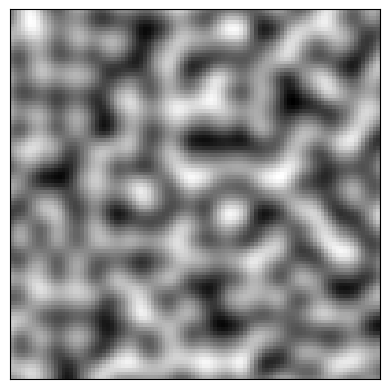

Python code for this plot:
import argparse
import math

import numpy as np
from matplotlib import pyplot as plt, animation


class Noise:
    def __init__(self, size: int, seed: int = None):
        """
        :param size: Size of the noise to generate (in pixel)
        :param seed: To make generation reproducible
        """
        self.size = size
        self.seed = seed
        self.noise: np.ndarray | None = None

    def __str__(self):
        if self.noise is None:
            return "Noise not generated yet"
        return "".join([str(row) + '\n' for row in self.noise])

    def __repr__(self):
        if self.noise is None:
            return "Noise not generated yet"
        return str(self.noise)

    def __iter__(self):
        return self.noise.__iter__()

    def __getitem__(self, item):
        return self.noise[item]

    def __add__(self, other, normalize=True):
        """Add two noises together"""
        if self.noise.shape != other.noise.shape:
            raise ValueError(f"Cannot add two noises of different dimensions {self.noise.ndim} and {other.noise.ndim}")
        if normalize:
            self.normalize()
            other.normalize()
        res = Noise(size=self.size)
        res.noise = self.noise + other.noise
        return res

    def __sub__(self, other, normalize=True):
        """Subtract two noises"""
        if self.noise.shape != other.noise.shape:
            raise ValueError(
                f"Cannot subtract two noises of different dimensions {self.noise.ndim} and {other.noise.ndim}")
        if normalize:
            self.normalize()
            other.normalize()
        res = Noise(size=self.size)
        res.noise = self.noise - other.noise
        return res

    def __mul__(self, other, normalize=True):
        """Multiply two noises"""
        if self.noise.shape != other.noise.shape:
            raise ValueError(
                f"Cannot multiply two noises of different dimensions {self.noise.ndim} and {other.noise.ndim}")
        if normalize:
            self.normalize()
            other.normalize()
        res = Noise(size=self.size)
        res.noise = np.multiply(self.noise, other.noise)  # Element-wise multiplication
        return res

    def normalize(self):
        """Normalize the noise between 0 and 1"""
        self.noise = (self.noise - np.min(self.noise)) / (np.max(self.noise) - np.min(self.noise))

    def generate(self):
        raise NotImplementedError

    def show(self, cmap='gray'):
        """Show the generated noise with matplotlib"""
        if self.noise is None:
            raise ValueError("Noise not generated yet")
        if isinstance(self.noise, np.ndarray):
            fig = plt.figure()
            if self.noise.ndim == 1:
                plt.plot(self.noise)
                plt.show()
            elif self.noise.ndim == 2:
                plt.imshow(self.noise, cmap=cmap)
                plt.xticks([]), plt.yticks([])
                plt.show()
            elif self.noise.ndim == 3:
                images = [[plt.imshow(layer, cmap='gray', animated=True)] for layer in self.noise]
                ani = animation.ArtistAnimation(fig, images, interval=50, blit=True)
                plt.xticks([]), plt.yticks([])
                plt.show()
            else:
                raise ValueError(f"Representation of {self.noise.ndim}-dimensional noise not supported")
        else:
            raise ValueError(f"Noise representation for type {type(self.noise)} not supported")


class PerlinNoise1D(Noise):
    def __init__(self, size: int, grid_size: int, seed: int = None):
        """
        :param size: size of the noise to generate (in pixel)
        :param grid_size: the number of rows and columns of the grid. Smaller grid means sharper noise.
        :param seed: To make generation reproducible
        """
        super().__init__(size=size, seed=seed)
        if size % grid_size != 0:
            raise ValueError("grid_size must be a divisor of size")
        self.grid_size = grid_size
        # Number of pixels per grid cell
        self.pix_by_cell = int(size / grid_size)

        # The grid is a 2D array of random vectors
        self.grid = np.random.uniform(-1, 1, size=grid_size + 1)

        self.interpolate_fctn = lambda t, a, b: (b - a) * t + a
        # Fade function as defined by Ken Perlin.
        self.fade = lambda t: ((6 * t - 15) * t + 10) * t * t * t

    def generate(self):
        x = np.arange(0, self.size, step=1)
        x_grid = x // self.pix_by_cell  # Indices in the grid
        # Coordinates inside the corresponding cell (offset vectors)
        xf = (x % self.pix_by_cell) / self.pix_by_cell

        # Gradient vectors at 4 corners
        left = self.grid[x_grid]
        right = self.grid[x_grid + 1]

        # Dot products
        dp_left = left * xf
        dp_right = right * (xf - 1)

        # Fade
        u = self.fade(xf)

        # Bilinear interpolation
        self.noise = self.interpolate_fctn(u, dp_left, dp_right)


class PerlinNoise2D(Noise):
    def __init__(self, size: int, grid_size: int, seed: int = None):
        """
        :param size: size of the noise to generate (in pixel)
        :param grid_size: the number of rows and columns of the grid. Smaller grid means sharper noise.
        :param seed: To make generation reproducible
        """
        super().__init__(size=size, seed=seed)
        if size % grid_size != 0:
            raise ValueError("grid_size must be a divisor of size")
        self.grid_size = grid_size
        # Number of pixels per grid cell
        self.pix_by_cell: int = int(size / grid_size)

        # The grid is a 2D array of random vectors
        self.grid = np.random.randn(grid_size + 1, grid_size + 1, 2)
        # Normalize the vectors of the grid
        self.grid /= np.linalg.norm(self.grid, axis=2, keepdims=True)

        self.interpolate_fctn = lambda t, a, b: (b - a) * t + a
        # Fade function as defined by Ken Perlin.
        self.fade = lambda t: ((6 * t - 15) * t + 10) * t * t * t

    def generate(self):
        x = np.arange(0, self.size, step=1)
        y = np.arange(0, self.size, step=1)
        # real coordinates
        X, Y = np.meshgrid(x, y)
        # Cell coord where the points are located
        x_grid, y_grid = X // self.pix_by_cell, Y // self.pix_by_cell
        # Relative coordinates of the points inside the cell
        xf, yf = (X % self.pix_by_cell) / self.pix_by_cell, (Y % self.pix_by_cell) / self.pix_by_cell

        # Gradient vectors at 4 corners
        top_left = self.grid[x_grid, y_grid]
        bottom_left = self.grid[x_grid + 1, y_grid]
        top_right = self.grid[x_grid, y_grid + 1]
        bottom_right = self.grid[x_grid + 1, y_grid + 1]

        # Dot products
        dp_top_left = top_left[:, :, 0] * xf + top_left[:, :, 1] * yf
        dp_bottom_left = bottom_left[:, :, 0] * (xf - 1) + bottom_left[:, :, 1] * yf
        dp_top_right = top_right[:, :, 0] * xf + top_right[:, :, 1] * (yf - 1)
        dp_bottom_right = bottom_right[:, :, 0] * (xf - 1) + bottom_right[:, :, 1] * (yf - 1)

        # Fade
        u = self.fade(xf)
        v = self.fade(yf)

        # Bilinear interpolation
        interpol_left = self.interpolate_fctn(u, dp_top_left, dp_bottom_left)
        interpol_right = self.interpolate_fctn(u, dp_top_right, dp_bottom_right)
        self.noise = self.interpolate_fctn(v, interpol_left, interpol_right)


class PerlinNoise3D(Noise):
    def __init__(self, size: int, grid_size: int, seed: int = None):
        """
        :param size: size of the noise to generate (in pixel)
        :param grid_size: the number of rows and columns of the grid. Smaller grid means sharper noise.
        :param seed: To make generation reproducible
        """
        super().__init__(size=size, seed=seed)
        if size % grid_size != 0:
            raise ValueError("grid_size must be a divisor of size")
        self.grid_size = grid_size
        # Number of pixels per grid cell
        self.pix_by_cell = int(size / grid_size)

        # The grid is a 2D array of random vectors
        self.grid = np.random.randn(grid_size + 1, grid_size + 1, grid_size + 1, 3)
        # Normalize the vectors of the grid
        self.grid /= np.linalg.norm(self.grid, axis=2, keepdims=True)

        self.interpolate_fctn = lambda t, a, b: (b - a) * t + a
        # Fade function as defined by Ken Perlin.
        self.fade = lambda t: ((6 * t - 15) * t + 10) * t * t * t

    def generate(self):
        x = np.arange(0, self.size, step=1)
        y = np.arange(0, self.size, step=1)
        z = np.arange(0, self.size, step=1)
        X, Y, Z = np.meshgrid(x, y, z)  # real coordinates
        # Indices in the grid
        x_grid, y_grid, z_grid = X // self.pix_by_cell, Y // self.pix_by_cell, Z // self.pix_by_cell
        # Coordinates inside the corresponding cell (offset vectors)
        xf, yf, zf = (X % self.pix_by_cell) / self.pix_by_cell, (Y % self.pix_by_cell) / self.pix_by_cell, (
                Z % self.pix_by_cell) / self.pix_by_cell

        # Gradient vectors at 8 corners
        top_left = self.grid[x_grid, y_grid, z_grid]
        bottom_left = self.grid[x_grid + 1, y_grid, z_grid]
        top_right = self.grid[x_grid, y_grid + 1, z_grid]
        bottom_right = self.grid[x_grid + 1, y_grid + 1, z_grid]
        top_left_up = self.grid[x_grid, y_grid, z_grid + 1]
        bottom_left_up = self.grid[x_grid + 1, y_grid, z_grid + 1]
        top_right_up = self.grid[x_grid, y_grid + 1, z_grid + 1]
        bottom_right_up = self.grid[x_grid + 1, y_grid + 1, z_grid + 1]

        # Dot products
        dp_top_left = top_left[..., 0] * xf + top_left[..., 1] * yf + top_left[..., 2] * zf
        dp_bottom_left = bottom_left[..., 0] * (xf - 1) + bottom_left[..., 1] * yf + bottom_left[..., 2] * zf
        dp_top_right = top_right[..., 0] * xf + top_right[..., 1] * (yf - 1) + top_right[..., 2] * zf
        dp_bottom_right = bottom_right[..., 0] * (xf - 1) + bottom_right[..., 1] * (yf - 1) + bottom_right[..., 2] * zf
        dp_top_left_up = top_left_up[..., 0] * xf + top_left_up[..., 1] * yf + top_left_up[..., 2] * (zf - 1)
        dp_bottom_left_up = bottom_left_up[..., 0] * (xf - 1) + bottom_left_up[..., 1] * yf + bottom_left_up[..., 2] * (
                zf - 1)
        dp_top_right_up = top_right_up[..., 0] * xf + top_right_up[..., 1] * (yf - 1) + top_right_up[..., 2] * (zf - 1)
        dp_bottom_right_up = bottom_right_up[..., 0] * (xf - 1) + bottom_right_up[..., 1] * (yf - 1) + bottom_right_up[
            ..., 2] * (zf - 1)

        # Fade
        u = self.fade(xf)
        v = self.fade(yf)
        w = self.fade(zf)

        # Bilinear interpolation
        interpol_x1 = self.interpolate_fctn(u, dp_top_left, dp_bottom_left)
        interpol_x2 = self.interpolate_fctn(u, dp_top_right, dp_bottom_right)
        interpol_x3 = self.interpolate_fctn(u, dp_top_left_up, dp_bottom_left_up)
        interpol_x4 = self.interpolate_fctn(u, dp_top_right_up, dp_bottom_right_up)
        interpol_y1 = self.interpolate_fctn(v, interpol_x1, interpol_x2)
        interpol_y2 = self.interpolate_fctn(v, interpol_x3, interpol_x4)
        self.noise = self.interpolate_fctn(w, interpol_y1, interpol_y2)


class WorleyNoise1D(Noise):
    def __init__(self, size: int, nbr_control_point: int, seed: int = None):
        """
        :param size: The size of the noise to generate (in pixel)
        :param nbr_control_point: Number of control points to use to generate the noise.
        :param seed: To make generation reproducible
        """
        super().__init__(size=size)
        np.random.seed(seed)
        self.control_points = np.random.randint(0, self.size + 1, size=nbr_control_point)

    def generate(self):
        """Generate Worley noise grid"""
        # Create coordinates
        coords = np.arange(self.size)
        # Compute the difference between each control point and each coordinate
        diff = np.subtract.outer(coords, self.control_points)
        # We consider the distance to be the absolute value of the difference
        distances = np.abs(diff)

        self.noise = distances.min(axis=1)


class WorleyNoise2D(Noise):
    def __init__(self, size: int, nbr_control_point: int, seed: int = None):
        """
        :param size: The size of the noise to generate (in pixel)
        :param nbr_control_point: Number of control points to use to generate the noise.
        :param seed: To make generation reproducible
        """
        super().__init__(size=size)
        np.random.seed(seed)
        self.control_points = np.random.randint(0, self.size + 1, size=(nbr_control_point, 2))

    def generate(self):
        """Generate Worley noise grid"""
        # Create coordinates
        x = np.arange(self.size)
        y = np.arange(self.size)
        xx, yy = np.meshgrid(x, y)

        # Compute the difference between each control point and each coordinate
        dx = np.subtract.outer(xx, self.control_points[:, 0])
        dy = np.subtract.outer(yy, self.control_points[:, 1])

        # Considering Euclidean distance
        distances = np.sqrt(dx ** 2 + dy ** 2)

        # Select only the minimum distance
        self.noise = distances.min(axis=2)


class WorleyNoise3D(Noise):
    def __init__(self, size: int, nbr_control_point: int, seed: int = None):
        """
        :param size: The size of the noise to generate (in pixel)
        :param nbr_control_point: Number of control points to use to generate the noise.
        :param seed: To make generation reproducible
        """
        super().__init__(size=size)
        np.random.seed(seed)
        self.control_points = np.random.randint(0, self.size + 1, size=(nbr_control_point, 3))

    def generate(self):
        """Generate Worley noise grid"""
        # Create coordinates
        x = np.arange(self.size)
        y = np.arange(self.size)
        z = np.arange(self.size)
        xx, yy, zz = np.meshgrid(x, y, z)

        # Compute the difference between each control point and each coordinate
        dx = np.subtract.outer(xx, self.control_points[:, 0])
        dy = np.subtract.outer(yy, self.control_points[:, 1])
        dz = np.subtract.outer(zz, self.control_points[:, 2])

        # Considering Euclidean distance
        distances = np.sqrt(dx ** 2 + dy ** 2 + dz ** 2)

        # Select only the minimum distance
        self.noise = distances.min(axis=3)


class SimplexNoise(Noise):
    def __init__(self, size: int, seed: int = None):
        super().__init__(size=size, seed=seed)
        self.F = (math.sqrt(3) - 1) / 2
        self.G = 1 / math.sqrt(2 + math.sqrt(3))

    def coordinate_skewing(self, coord: tuple[int, int]):
        sum_coord = sum(coord)
        return (coord[0] + sum_coord) * self.F, (coord[1] + sum_coord) * self.F

    def simplicial_subdivision(self):
        ...


if __name__ == '__main__':
    parser = argparse.ArgumentParser()
    parser.add_argument('--noise', choices=['perlin1d', 'perlin2d', 'perlin3d', 'worley1d', 'worley2d', 'worley3d'],
                        default='perlin2d')
    parser.add_argument('--size', type=int, default=100)
    parser.add_argument('--seed', type=int, default=42)
    parser.add_argument('--ncp', type=int, default=10)  # Number of control points for Worley noise
    parser.add_argument('--gs', type=int, default=10)  # Grid size for Perlin noise
    args = parser.parse_args()
    if args.noise == 'perlin1d':
        noise = PerlinNoise1D(size=args.size, grid_size=args.gs, seed=args.seed)
    elif args.noise == 'perlin2d':
        noise = PerlinNoise2D(size=args.size, grid_size=args.gs, seed=args.seed)
    elif args.noise == 'perlin3d':
        noise = PerlinNoise3D(size=args.size, grid_size=args.gs, seed=args.seed)
    elif args.noise == 'worley1d':
        noise = WorleyNoise1D(size=args.size, nbr_control_point=args.ncp, seed=args.seed)
    elif args.noise == 'worley2d':
        noise = WorleyNoise2D(size=args.size, nbr_control_point=args.ncp, seed=args.seed)
    elif args.noise == 'worley3d':
        noise = WorleyNoise3D(size=args.size, nbr_control_point=args.ncp, seed=args.seed)
    else:
        raise ValueError(f"Noise type {args.noise} not supported")

    noise.generate()
    noise.show()
